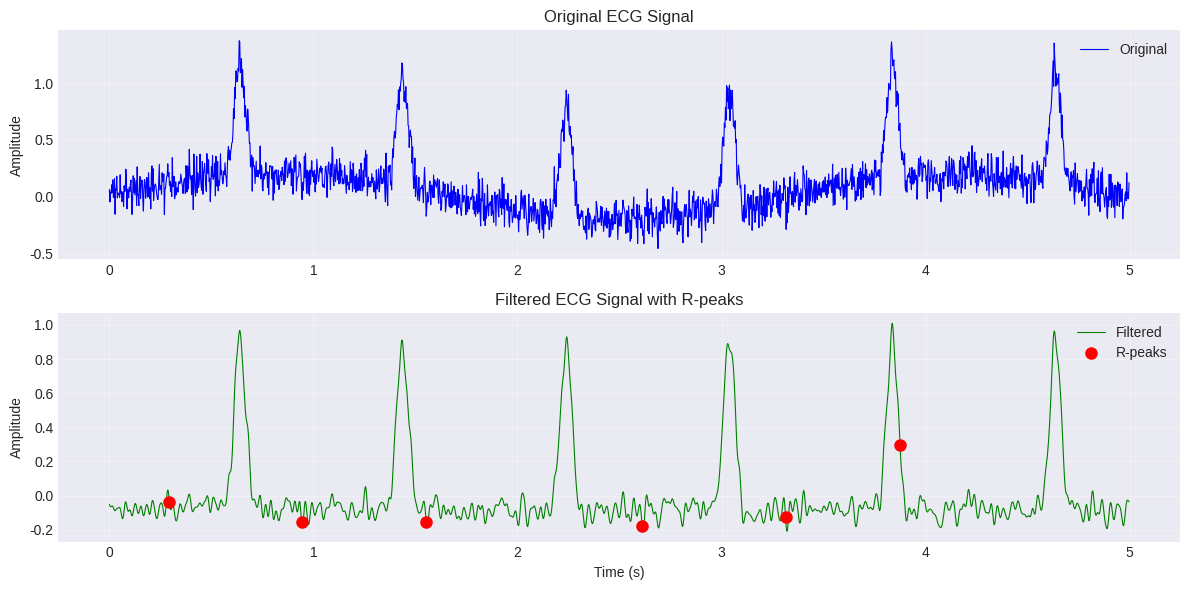

Python code for this plot: (Note: this script raises an exception after producing the figure.)
"""
ECG Signal Preprocessing Module
Digital Signal Processing Mini-Project

Implements:
- Unit 1: Discrete-Time Signals & Systems
- Lab Exp 1: Sampling & Reconstruction
- Lab Exp 2: Discrete Correlation & Convolution
- Unit 3: DSP Algorithms (Overlap-Add/Save)
"""

import numpy as np
from scipy import signal, interpolate
from scipy.signal import butter, filtfilt, find_peaks
from scipy.signal.windows import gaussian
import matplotlib.pyplot as plt
from typing import Tuple, List, Optional


class ECGPreprocessor:
    """
    ECG Signal Preprocessing Pipeline
    Covers: Sampling, filtering, noise removal, R-peak detection
    """
    
    def __init__(self, sampling_rate: float = 360.0):
        """
        Initialize ECG preprocessor
        
        Args:
            sampling_rate: Original sampling rate in Hz (MIT-BIH default: 360 Hz)
        """
        self.fs = sampling_rate
        self.filtered_signal = None
        self.r_peaks = None
        
    # =========================================================================
    # Unit 1.1 & Lab Exp 1: Sampling & Reconstruction
    # =========================================================================
    
    def downsample_and_reconstruct(self, ecg_signal: np.ndarray, 
                                   downsample_factor: int = 4) -> Tuple[np.ndarray, np.ndarray, np.ndarray]:
        """
        Demonstrate sampling theorem and signal reconstruction
        
        Unit 1.1: Sampling theorem - signal can be reconstructed if fs > 2*fmax
        Lab Exp 1: Sampling & Reconstruction
        
        Args:
            ecg_signal: Original ECG signal
            downsample_factor: Downsampling factor (default: 4)
            
        Returns:
            Tuple of (downsampled_signal, reconstructed_signal, time_axis)
        """
        # Original time axis
        t_original = np.arange(len(ecg_signal)) / self.fs
        
        # Downsample: take every nth sample
        downsampled = ecg_signal[::downsample_factor]
        t_downsampled = t_original[::downsample_factor]
        
        # Reconstruction using cubic spline interpolation
        # This approximates sinc interpolation for bandlimited signals
        interpolator = interpolate.interp1d(t_downsampled, downsampled, 
                                           kind='cubic', fill_value='extrapolate')
        reconstructed = interpolator(t_original)
        
        print(f"[Lab Exp 1] Original samples: {len(ecg_signal)}")
        print(f"[Lab Exp 1] Downsampled to: {len(downsampled)} samples")
        print(f"[Lab Exp 1] Reconstructed to: {len(reconstructed)} samples")
        
        return downsampled, reconstructed, t_original
    
    # =========================================================================
    # Unit 1.2: Linear Convolution for Filtering
    # =========================================================================
    
    def design_bandpass_filter(self, lowcut: float = 0.5, highcut: float = 40.0, 
                               order: int = 4) -> Tuple[np.ndarray, np.ndarray]:
        """
        Design Butterworth bandpass FIR filter
        
        Unit 1.2: Filter design and impulse response
        Removes baseline wander (<0.5 Hz) and high-frequency noise (>40 Hz)
        
        Args:
            lowcut: Low cutoff frequency in Hz
            highcut: High cutoff frequency in Hz
            order: Filter order
            
        Returns:
            Tuple of (b_coefficients, a_coefficients)
        """
        nyquist = 0.5 * self.fs
        low = lowcut / nyquist
        high = highcut / nyquist
        
        # Design Butterworth bandpass filter
        b, a = butter(order, [low, high], btype='band')
        
        print(f"[Unit 1.2] Designed bandpass filter: {lowcut}-{highcut} Hz")
        print(f"[Unit 1.2] Filter order: {order}")
        
        return b, a
    
    def apply_convolution_filter(self, ecg_signal: np.ndarray, 
                                 filter_coeffs: np.ndarray) -> np.ndarray:
        """
        Apply filtering using linear convolution
        
        Unit 1.2: Linear Convolution (1D)
        y[n] = sum(h[k] * x[n-k]) - convolution of signal with filter impulse response
        
        Args:
            ecg_signal: Input ECG signal
            filter_coeffs: Filter impulse response (FIR coefficients)
            
        Returns:
            Filtered signal
        """
        # Linear convolution: y[n] = x[n] * h[n]
        filtered = np.convolve(ecg_signal, filter_coeffs, mode='same')
        
        print(f"[Unit 1.2] Applied linear convolution filtering")
        print(f"[Unit 1.2] Input length: {len(ecg_signal)}, Output length: {len(filtered)}")
        
        return filtered
    
    # =========================================================================
    # Unit 3: Overlap-Add Method for Long Sequences
    # =========================================================================
    
    def overlap_add_filter(self, ecg_signal: np.ndarray, 
                          filter_coeffs: np.ndarray, 
                          block_size: int = 512) -> np.ndarray:
        """
        Implement Overlap-Add method for efficient FIR filtering via FFT
        
        Unit 3: DSP Algorithms - Overlap-Add method for FIR filtering
        Efficient for long sequences using FFT-based convolution
        
        Args:
            ecg_signal: Input ECG signal
            filter_coeffs: FIR filter coefficients (impulse response)
            block_size: Block size for processing
            
        Returns:
            Filtered signal
        """
        M = len(filter_coeffs)  # Filter length
        L = block_size  # Block length
        N = L + M - 1  # FFT size (for linear convolution)
        
        # Zero-pad filter to FFT size
        H = np.fft.fft(filter_coeffs, N)
        
        # Initialize output
        num_blocks = int(np.ceil(len(ecg_signal) / L))
        output = np.zeros(len(ecg_signal) + M - 1)
        
        print(f"[Unit 3] Overlap-Add: Processing {num_blocks} blocks of size {L}")
        
        for i in range(num_blocks):
            # Extract block
            start_idx = i * L
            end_idx = min(start_idx + L, len(ecg_signal))
            block = ecg_signal[start_idx:end_idx]
            
            # Zero-pad block to FFT size
            block_padded = np.zeros(N)
            block_padded[:len(block)] = block
            
            # FFT-based convolution: IFFT(FFT(x) * FFT(h))
            X = np.fft.fft(block_padded)
            Y = X * H
            y = np.fft.ifft(Y).real
            
            # Overlap-add: accumulate result
            output[start_idx:start_idx + N] += y
        
        # Trim to original signal length
        filtered = output[:len(ecg_signal)]
        
        print(f"[Unit 3] Overlap-Add filtering completed")
        
        return filtered
    
    def filter_ecg(self, ecg_signal: np.ndarray, 
                   method: str = 'filtfilt',
                   lowcut: float = 0.5, 
                   highcut: float = 40.0) -> np.ndarray:
        """
        Apply bandpass filtering to ECG signal
        
        Args:
            ecg_signal: Raw ECG signal
            method: Filtering method ('filtfilt', 'convolve', 'overlap_add')
            lowcut: Low cutoff frequency
            highcut: High cutoff frequency
            
        Returns:
            Filtered ECG signal
        """
        b, a = self.design_bandpass_filter(lowcut, highcut)
        
        if method == 'filtfilt':
            # Zero-phase filtering (most common for ECG)
            filtered = filtfilt(b, a, ecg_signal)
        elif method == 'convolve':
            # Using linear convolution with FIR approximation
            # Convert IIR to FIR impulse response
            impulse = np.zeros(1000)
            impulse[0] = 1
            h = filtfilt(b, a, impulse)
            filtered = self.apply_convolution_filter(ecg_signal, h[:100])
        elif method == 'overlap_add':
            # Overlap-add method (Unit 3)
            impulse = np.zeros(1000)
            impulse[0] = 1
            h = filtfilt(b, a, impulse)
            filtered = self.overlap_add_filter(ecg_signal, h[:100])
        else:
            raise ValueError(f"Unknown method: {method}")
        
        self.filtered_signal = filtered
        return filtered
    
    # =========================================================================
    # Lab Exp 2: Cross-Correlation for R-Peak Detection
    # =========================================================================
    
    def detect_r_peaks_correlation(self, ecg_signal: np.ndarray, 
                                   distance: int = 200) -> np.ndarray:
        """
        Detect R-peaks using cross-correlation with QRS template
        
        Lab Exp 2: Discrete Correlation
        Cross-correlation measures similarity between signal and template
        
        Args:
            ecg_signal: Filtered ECG signal
            distance: Minimum distance between peaks (samples)
            
        Returns:
            Array of R-peak indices
        """
        # Create synthetic QRS template (simplified)
        template_duration = int(0.1 * self.fs)  # 100ms QRS complex
        t = np.linspace(0, 1, template_duration)
        qrs_template = np.exp(-((t - 0.5) ** 2) / 0.02) * np.sin(2 * np.pi * t * 5)
        qrs_template = qrs_template / np.max(np.abs(qrs_template))
        
        # Compute cross-correlation
        # Lab Exp 2: r_xy[n] = sum(x[m] * y[m+n])
        correlation = np.correlate(ecg_signal, qrs_template, mode='same')
        
        # Find peaks in correlation signal
        peaks, properties = find_peaks(correlation, distance=distance, 
                                       height=np.max(correlation) * 0.3)
        
        self.r_peaks = peaks
        
        print(f"[Lab Exp 2] Detected {len(peaks)} R-peaks using cross-correlation")
        
        return peaks
    
    def detect_r_peaks_simple(self, ecg_signal: np.ndarray, 
                             distance: Optional[int] = None) -> np.ndarray:
        """
        Simple R-peak detection using adaptive thresholding
        
        Args:
            ecg_signal: Filtered ECG signal
            distance: Minimum distance between peaks (default: 0.6*fs)
            
        Returns:
            Array of R-peak indices
        """
        if distance is None:
            distance = int(0.6 * self.fs)  # Minimum 600ms between beats
        
        # Compute derivative to emphasize QRS slope
        derivative = np.diff(ecg_signal)
        derivative = np.abs(derivative)
        
        # Adaptive threshold
        threshold = np.mean(derivative) + 0.5 * np.std(derivative)
        
        # Find peaks
        peaks, _ = find_peaks(ecg_signal, distance=distance, height=threshold * 0.5)
        
        self.r_peaks = peaks
        
        print(f"[Simple Detection] Detected {len(peaks)} R-peaks")
        
        return peaks
    
    # =========================================================================
    # Unit 1.3: System Response Modeling
    # =========================================================================
    
    def model_ecg_system(self, impulse_duration: float = 0.1) -> Tuple[np.ndarray, np.ndarray]:
        """
        Model ECG as output of LTI system with QRS impulse response
        
        Unit 1.3: System output via convolution
        y[n] = x[n] * h[n] where h[n] is the system impulse response
        
        Args:
            impulse_duration: Duration of QRS impulse response in seconds
            
        Returns:
            Tuple of (impulse_response, synthetic_ecg)
        """
        # Create QRS-like impulse response
        n_samples = int(impulse_duration * self.fs)
        t = np.linspace(0, 1, n_samples)
        
        # Model as combination of Gaussians (P, QRS, T waves)
        h = (0.3 * np.exp(-((t - 0.2) ** 2) / 0.005) +  # P wave
             1.0 * np.exp(-((t - 0.5) ** 2) / 0.002) -  # QRS (positive)
             0.5 * np.exp(-((t - 0.48) ** 2) / 0.001) +  # QRS (negative)
             0.4 * np.exp(-((t - 0.7) ** 2) / 0.008))    # T wave
        
        # Create impulse train input (heartbeat events)
        input_signal = np.zeros(int(5 * self.fs))
        heartbeat_times = [0.8, 1.6, 2.4, 3.2, 4.0]
        for beat_time in heartbeat_times:
            idx = int(beat_time * self.fs)
            if idx < len(input_signal):
                input_signal[idx] = 1.0
        
        # System output via linear convolution
        # Unit 1.3: Output = Input convolved with impulse response
        synthetic_ecg = np.convolve(input_signal, h, mode='same')
        
        print(f"[Unit 1.3] Modeled ECG as LTI system output")
        print(f"[Unit 1.3] Impulse response length: {len(h)} samples")
        
        return h, synthetic_ecg
    
    # =========================================================================
    # Heart Rate Variability (HRV) Analysis
    # =========================================================================
    
    def calculate_hrv(self, r_peaks: Optional[np.ndarray] = None) -> dict:
        """
        Calculate Heart Rate Variability metrics
        
        Args:
            r_peaks: R-peak indices (uses self.r_peaks if None)
            
        Returns:
            Dictionary with HRV metrics (SDNN, RMSSD, mean_hr, etc.)
        """
        if r_peaks is None:
            r_peaks = self.r_peaks
        
        if r_peaks is None or len(r_peaks) < 2:
            raise ValueError("Need at least 2 R-peaks for HRV calculation")
        
        # Calculate RR intervals (in milliseconds)
        rr_intervals = np.diff(r_peaks) / self.fs * 1000  # Convert to ms
        
        # Time-domain HRV metrics
        sdnn = np.std(rr_intervals)  # Standard deviation of NN intervals
        rmssd = np.sqrt(np.mean(np.diff(rr_intervals) ** 2))  # Root mean square of successive differences
        mean_rr = np.mean(rr_intervals)
        mean_hr = 60000 / mean_rr  # Heart rate in BPM
        
        hrv_metrics = {
            'mean_rr_ms': mean_rr,
            'mean_hr_bpm': mean_hr,
            'sdnn_ms': sdnn,
            'rmssd_ms': rmssd,
            'num_beats': len(r_peaks)
        }
        
        print(f"\n[HRV Analysis]")
        print(f"  Mean Heart Rate: {mean_hr:.1f} BPM")
        print(f"  Mean RR Interval: {mean_rr:.1f} ms")
        print(f"  SDNN: {sdnn:.1f} ms")
        print(f"  RMSSD: {rmssd:.1f} ms")
        
        return hrv_metrics
    
    # =========================================================================
    # Signal Standardization
    # =========================================================================
    
    def normalize_signal(self, ecg_signal: np.ndarray) -> np.ndarray:
        """
        Normalize ECG signal amplitude to [-1, 1]
        
        Args:
            ecg_signal: Input ECG signal
            
        Returns:
            Normalized signal
        """
        # Remove DC offset
        signal_centered = ecg_signal - np.mean(ecg_signal)
        
        # Normalize to [-1, 1]
        max_abs = np.max(np.abs(signal_centered))
        if max_abs > 0:
            normalized = signal_centered / max_abs
        else:
            normalized = signal_centered
        
        print(f"[Normalization] Signal normalized to range [{np.min(normalized):.2f}, {np.max(normalized):.2f}]")
        
        return normalized
    
    # =========================================================================
    # Visualization
    # =========================================================================
    
    def plot_preprocessing_results(self, original: np.ndarray, 
                                   filtered: np.ndarray,
                                   r_peaks: Optional[np.ndarray] = None,
                                   duration: float = 5.0):
        """
        Plot preprocessing results
        
        Args:
            original: Original ECG signal
            filtered: Filtered ECG signal
            r_peaks: R-peak locations
            duration: Duration to plot (seconds)
        """
        samples = int(duration * self.fs)
        t = np.arange(samples) / self.fs
        
        fig, axes = plt.subplots(2, 1, figsize=(12, 6))
        
        # Original signal
        axes[0].plot(t, original[:samples], 'b-', linewidth=0.8, label='Original')
        axes[0].set_ylabel('Amplitude')
        axes[0].set_title('Original ECG Signal')
        axes[0].grid(True, alpha=0.3)
        axes[0].legend()
        
        # Filtered signal with R-peaks
        axes[1].plot(t, filtered[:samples], 'g-', linewidth=0.8, label='Filtered')
        if r_peaks is not None:
            r_peaks_in_range = r_peaks[r_peaks < samples]
            axes[1].plot(r_peaks_in_range / self.fs, 
                        filtered[r_peaks_in_range], 
                        'ro', markersize=8, label='R-peaks')
        axes[1].set_xlabel('Time (s)')
        axes[1].set_ylabel('Amplitude')
        axes[1].set_title('Filtered ECG Signal with R-peaks')
        axes[1].grid(True, alpha=0.3)
        axes[1].legend()
        
        plt.tight_layout()
        return fig


def demo_preprocessing():
    """
    Demonstrate ECG preprocessing with synthetic data
    """
    print("="*70)
    print("ECG PREPROCESSING DEMONSTRATION")
    print("="*70)
    
    # Initialize preprocessor
    fs = 360  # Hz
    preprocessor = ECGPreprocessor(sampling_rate=fs)
    
    # Generate synthetic ECG signal
    duration = 10  # seconds
    t = np.arange(0, duration, 1/fs)
    
    # Create synthetic ECG with multiple heartbeats
    ecg = np.zeros_like(t)
    heart_rate = 75  # BPM
    beat_interval = 60 / heart_rate
    
    for beat_time in np.arange(0.5, duration, beat_interval):
        beat_idx = int(beat_time * fs)
        if beat_idx < len(ecg) - 100:
            # Simplified PQRST complex
            beat = gaussian(100, 10)
            ecg[beat_idx:beat_idx+100] += beat
    
    # Add noise
    noise = 0.1 * np.random.randn(len(ecg))
    baseline_wander = 0.2 * np.sin(2 * np.pi * 0.3 * t)
    noisy_ecg = ecg + noise + baseline_wander
    
    print("\n[Demo] Generated synthetic ECG signal")
    print(f"[Demo] Duration: {duration} seconds, Sampling rate: {fs} Hz")
    
    # Test sampling and reconstruction
    print("\n" + "="*70)
    print("LAB EXP 1: SAMPLING & RECONSTRUCTION")
    print("="*70)
    downsampled, reconstructed, t_axis = preprocessor.downsample_and_reconstruct(noisy_ecg)
    
    # Test filtering
    print("\n" + "="*70)
    print("UNIT 1.2 & UNIT 3: FILTERING")
    print("="*70)
    filtered = preprocessor.filter_ecg(noisy_ecg, method='filtfilt')
    
    # Test R-peak detection
    print("\n" + "="*70)
    print("LAB EXP 2: R-PEAK DETECTION")
    print("="*70)
    r_peaks = preprocessor.detect_r_peaks_correlation(filtered)
    
    # Calculate HRV
    print("\n" + "="*70)
    print("HEART RATE VARIABILITY")
    print("="*70)
    hrv_metrics = preprocessor.calculate_hrv(r_peaks)
    
    # Normalize
    normalized = preprocessor.normalize_signal(filtered)
    
    print("\n[Demo] Preprocessing demonstration completed successfully!")
    print("="*70)
    
    return preprocessor, noisy_ecg, filtered, r_peaks


if __name__ == "__main__":
    # Run demonstration
    preprocessor, original, filtered, r_peaks = demo_preprocessing()
    
    # Visualize results
    plt.style.use('seaborn-v0_8-darkgrid')
    preprocessor.plot_preprocessing_results(original, filtered, r_peaks, duration=5.0)
    plt.savefig('/tmp/ecg_preprocessing_demo.png', dpi=150, bbox_inches='tight')
    print("\n[Demo] Saved visualization to /tmp/ecg_preprocessing_demo.png")
    plt.show()
